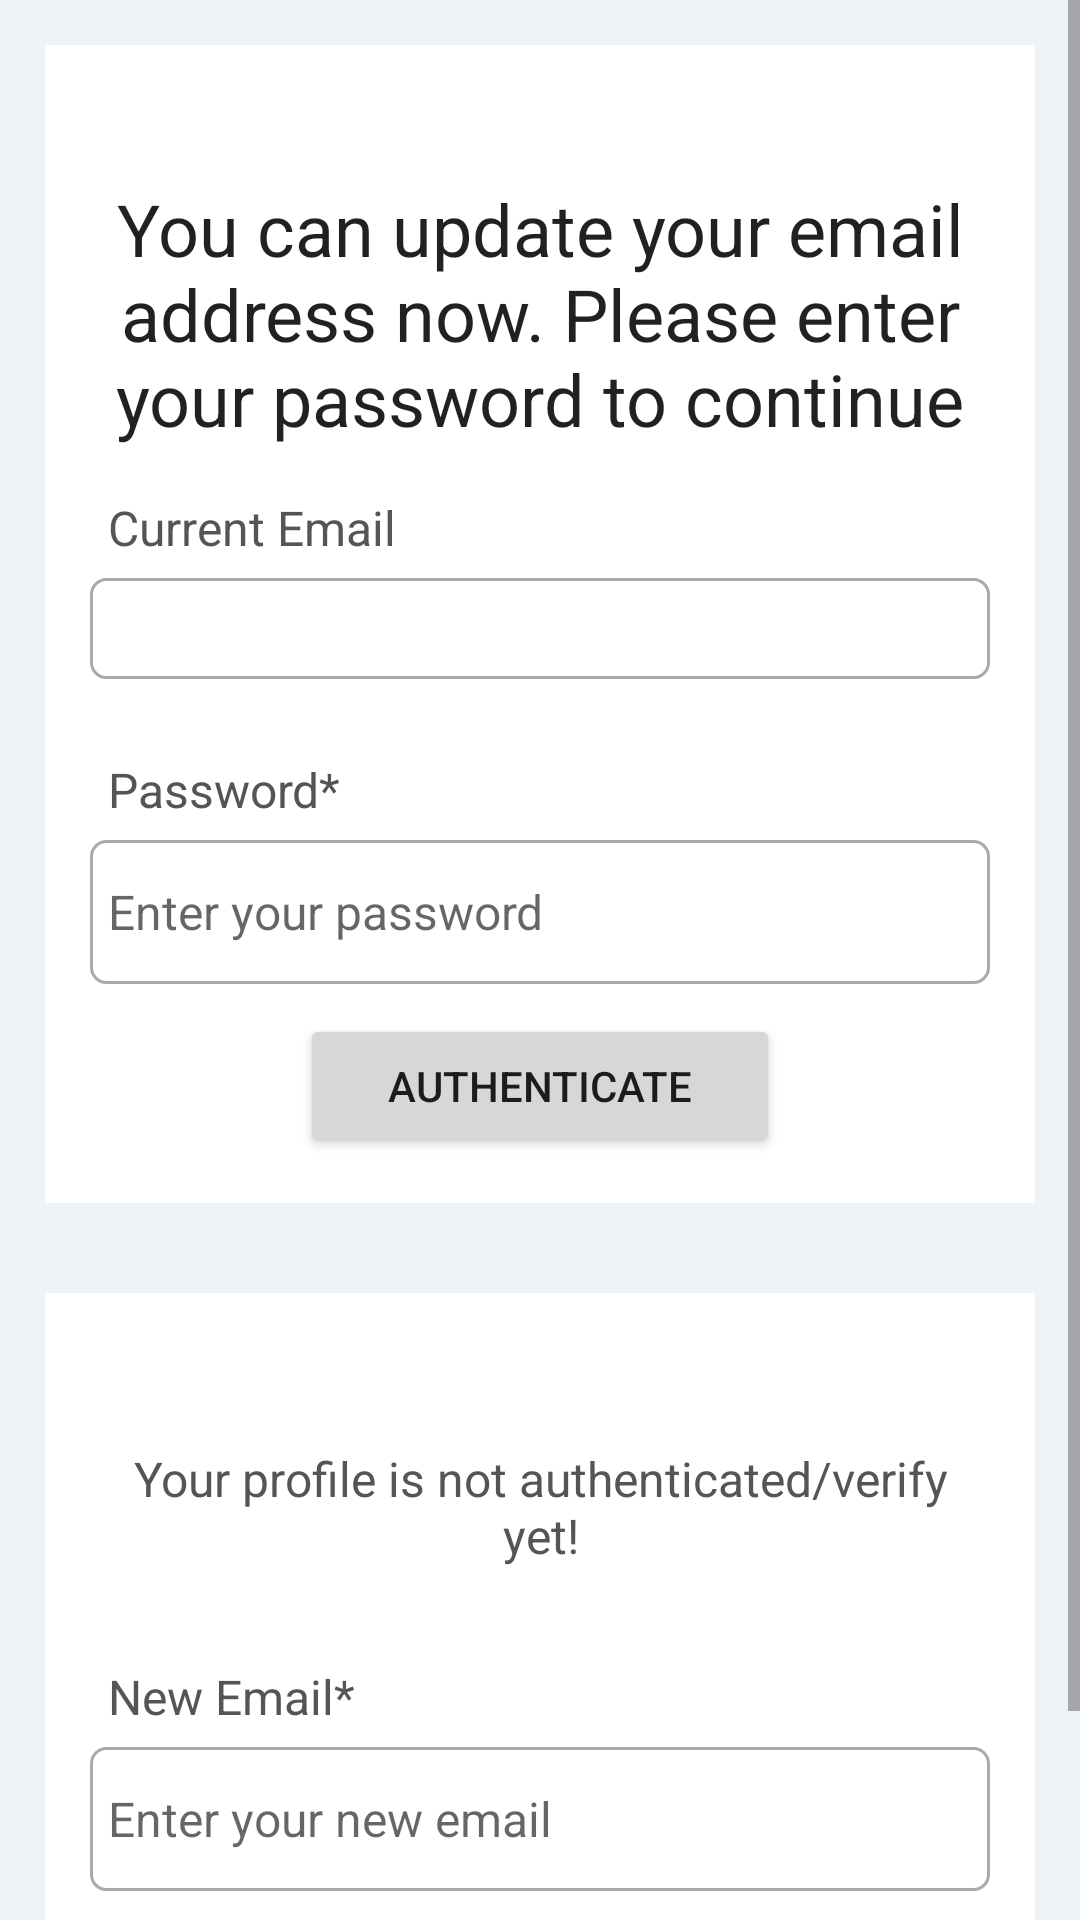

Write the Android layout XML for this screen, with the resource values it uses.
<!-- AndroidManifest.xml: application theme Theme.AIExpensesTracker -->
<!-- res/layout/activity_update_email.xml -->
<?xml version="1.0" encoding="utf-8"?>
<ScrollView xmlns:android="http://schemas.android.com/apk/res/android"
    xmlns:app="http://schemas.android.com/apk/res-auto"
    xmlns:tools="http://schemas.android.com/tools"
    android:layout_width="match_parent"
    android:layout_height="match_parent"
    tools:context=".userManagementModule.UpdateEmailActivity"
    android:background="@color/light_grey">
    
    <LinearLayout
        android:layout_width="match_parent"
        android:layout_height="wrap_content"
        android:orientation="vertical">
        
        <RelativeLayout
            android:layout_width="match_parent"
            android:layout_height="wrap_content"
            android:background="@color/white"
            android:padding="15dp"
            android:layout_margin="15dp"
            android:id="@+id/RL_email">

            <TextView
                android:layout_width="match_parent"
                android:layout_height="wrap_content"
                android:id="@+id/textView_update_email_head"
                android:layout_marginTop="30dp"
                android:text="You can update your email address now. Please enter your password to continue"
                android:textAlignment="center"
                android:textAppearance="@style/TextAppearance.AppCompat.Headline"/>

            <TextView
                android:layout_width="match_parent"
                android:layout_height="wrap_content"
                android:id="@+id/textView_update_email"
                android:layout_below="@+id/textView_update_email_head"
                android:text="Current Email"
                android:layout_marginTop="10dp"
                android:padding="6dp"
                android:textColor="#555555"
                android:textSize="16sp"/>

            <TextView
                android:layout_width="match_parent"
                android:layout_height="wrap_content"
                android:id="@+id/textView_update_email_old"
                android:layout_below="@+id/textView_update_email"
                android:background="@drawable/border"
                android:padding="6dp"
                android:textColor="#555555"
                android:textSize="16sp"/>

            <TextView
                android:layout_width="match_parent"
                android:layout_height="wrap_content"
                android:id="@+id/textView_update_email_verify_password"
                android:layout_below="@+id/textView_update_email_old"
                android:text="Password*"
                android:layout_marginTop="20dp"
                android:padding="6dp"
                android:textColor="#555555"
                android:textSize="16sp"/>

            <EditText
                android:id="@+id/editText_update_email_verify_password"
                android:layout_width="match_parent"
                android:layout_height="wrap_content"
                android:layout_below="@+id/textView_update_email_verify_password"
                android:background="@drawable/border"
                android:hint="Enter your password"
                android:inputType="textPassword"
                android:minHeight="48dp"
                android:padding="6dp"
                android:textSize="16sp" />
            
            <Button
                android:layout_width="match_parent"
                android:layout_height="wrap_content"
                android:id="@+id/button_authenticate_user"
                android:layout_below="@+id/editText_update_email_verify_password"
                android:layout_marginTop="10dp"
                android:layout_marginLeft="70dp"
                android:layout_marginRight="70dp"
                android:text="Authenticate"/>

            <ProgressBar
                android:layout_width="wrap_content"
                android:layout_height="wrap_content"
                style="?android:attr/progressBarStyleLarge"
                android:id="@+id/progressBar"
                android:layout_centerVertical="true"
                android:layout_centerHorizontal="true"
                android:elevation="10dp"
                android:visibility="gone"/>

        </RelativeLayout>

        <RelativeLayout
            android:layout_width="match_parent"
            android:layout_height="wrap_content"
            android:background="@color/white"
            android:layout_margin="15dp"
            android:padding="15dp"
            android:layout_below="@id/RL_email">

            <TextView
                android:layout_width="match_parent"
                android:layout_height="wrap_content"
                android:id="@+id/textView_update_email_authenticated"
                android:text="Your profile is not authenticated/verify yet!"
                android:textAlignment="center"
                android:layout_marginTop="30dp"
                android:padding="6dp"
                android:textColor="#555555"
                android:textSize="16sp"/>

            <TextView
                android:layout_width="match_parent"
                android:layout_height="wrap_content"
                android:id="@+id/textView_update_email_new"
                android:layout_below="@+id/textView_update_email_authenticated"
                android:text="New Email*"
                android:layout_marginTop="20dp"
                android:padding="6dp"
                android:textColor="#555555"
                android:textSize="16sp"/>

            <EditText
                android:id="@+id/editText_update_email_new"
                android:layout_width="match_parent"
                android:layout_height="wrap_content"
                android:layout_below="@+id/textView_update_email_new"
                android:background="@drawable/border"
                android:hint="Enter your new email"
                android:inputType="textEmailAddress"
                android:minHeight="48dp"
                android:padding="6dp"
                android:textSize="16sp" />

            <Button
                android:layout_width="match_parent"
                android:layout_height="wrap_content"
                android:id="@+id/button_update_email"
                android:layout_below="@+id/editText_update_email_new"
                android:layout_marginTop="10dp"
                android:layout_marginLeft="70dp"
                android:layout_marginRight="70dp"
                android:text="Update Email"/>


        </RelativeLayout>

        
        
    </LinearLayout>

</ScrollView>
<!-- resources referenced by this layout -->
<resources>
  <color name="light_grey">#EDF2F7</color>
  <color name="white">#FFFFFFFF</color>
  <!-- drawable border (drawable) -->
  <?xml version="1.0" encoding="utf-8"?>
  <shape xmlns:android="http://schemas.android.com/apk/res/android">
  
      
      <solid android:color="#FFFFFF"/>
  
      
      <stroke android:width="1dp" android:color="#AAAAAA"/>
  
      
      <corners android:radius="5dp"/>
  </shape>
  <style name="Theme.AIExpensesTracker" parent="Theme.MaterialComponents.DayNight.DarkActionBar">
          
          <item name="colorPrimary">@color/purple_500</item>
          <item name="colorPrimaryVariant">@color/purple_700</item>
          <item name="colorOnPrimary">@color/white</item>
          
          <item name="colorSecondary">@color/teal_200</item>
          <item name="colorSecondaryVariant">@color/teal_700</item>
          <item name="colorOnSecondary">@color/black</item>
          
          <item name="android:statusBarColor">?attr/colorPrimaryVariant</item>
          
      </style>
  <color name="purple_500">#754EE4</color>
  <color name="purple_700">#644AC3</color>
  <color name="teal_200">#FF03DAC5</color>
  <color name="teal_700">#FF018786</color>
  <color name="black">#FF000000</color>
</resources>
